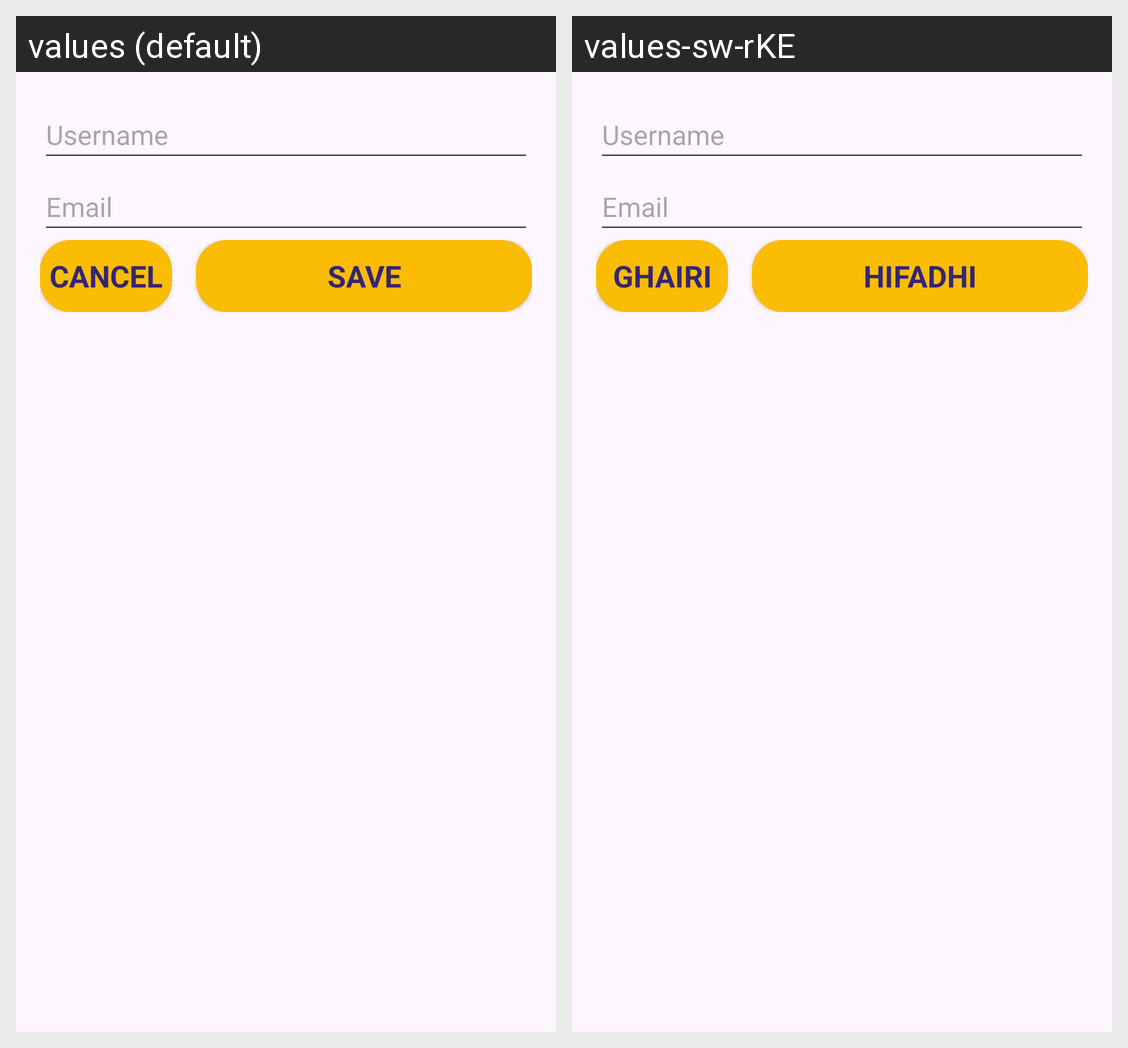

Here is an Android app screen in its default locale and in the app's own translations. Write out the translated-string differences for the strings that appear on this screen.
Android screen res/layout/activity_edit_profile.xml rendered under 2 locales, left to right: values (default), values-sw-rKE. Device: Nexus 5 (rendered at 1080×1920; each locale shown at half size, 540×960, under a caption strip naming it); theme Theme.Nuru.
Strings drawn on this screen, with the default value and each locale's value (text and hints the layout hard-codes, and strings that could not be matched under every locale, appear in the picture but are not listed):

cancel
  values: Cancel
  values-sw-rKE: Ghairi

save
  values: Save
  values-sw-rKE: Hifadhi
